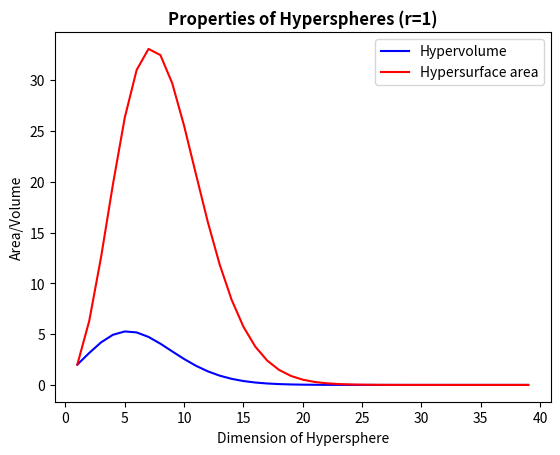

This chart was generated by the following Python code:
#!/usr/bin/env python3

'''Plots the hypervolume and hypersurface area of hyperspheres of radius 1
versus dimension of hypersphere.

[redacted]
Last Modified: April 20, 2020
''' 

from math import gamma, pi
import matplotlib.pyplot as plt
import numpy as np


class Hypersphere():
    def __init__(self, dimension, radius):
        self.dimension = dimension
        self.radius = radius

    def hypervolume(self):
        C = (pi**(self.dimension/2))/(gamma((self.dimension+2)/2))
        return C*(self.radius**self.dimension)

    def hypersurface(self):
        C = (self.dimension*(pi**(self.dimension/2)))/(gamma((self.dimension+2)/2))
        return C*(self.radius**(self.dimension-1))


radii = [i for i in range(1,40)]
volumes = []
areas = []

for j in range(1,40):
    # Run through dimension values and calculate area & volume
    S = Hypersphere(j,1)
    volumes.append(S.hypervolume())
    areas.append(S.hypersurface())

# Plot area & volume vs. dimension
fig = plt.figure()
ax = plt.subplot(111)
ax.plot(radii,volumes, color='b', label='Hypervolume')
ax.plot(radii,areas, color='r', label='Hypersurface area')
ax.legend()
plt.title('Properties of Hyperspheres (r=1)', fontweight='bold')
plt.xlabel('Dimension of Hypersphere')
plt.ylabel('Area/Volume')
plt.show()
